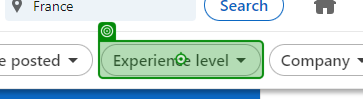
Task: Processus vierge
Workflow: Test

Step 1: click on the button in window '(4) dev Jobs | LinkedIn' (chrome.exe)

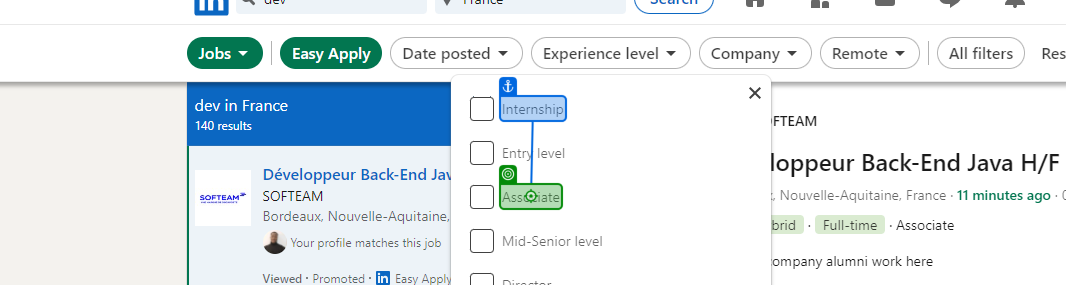
Step 2: click on the element '* {0}*' in window '(2) dev Jobs | LinkedIn' (chrome.exe)
